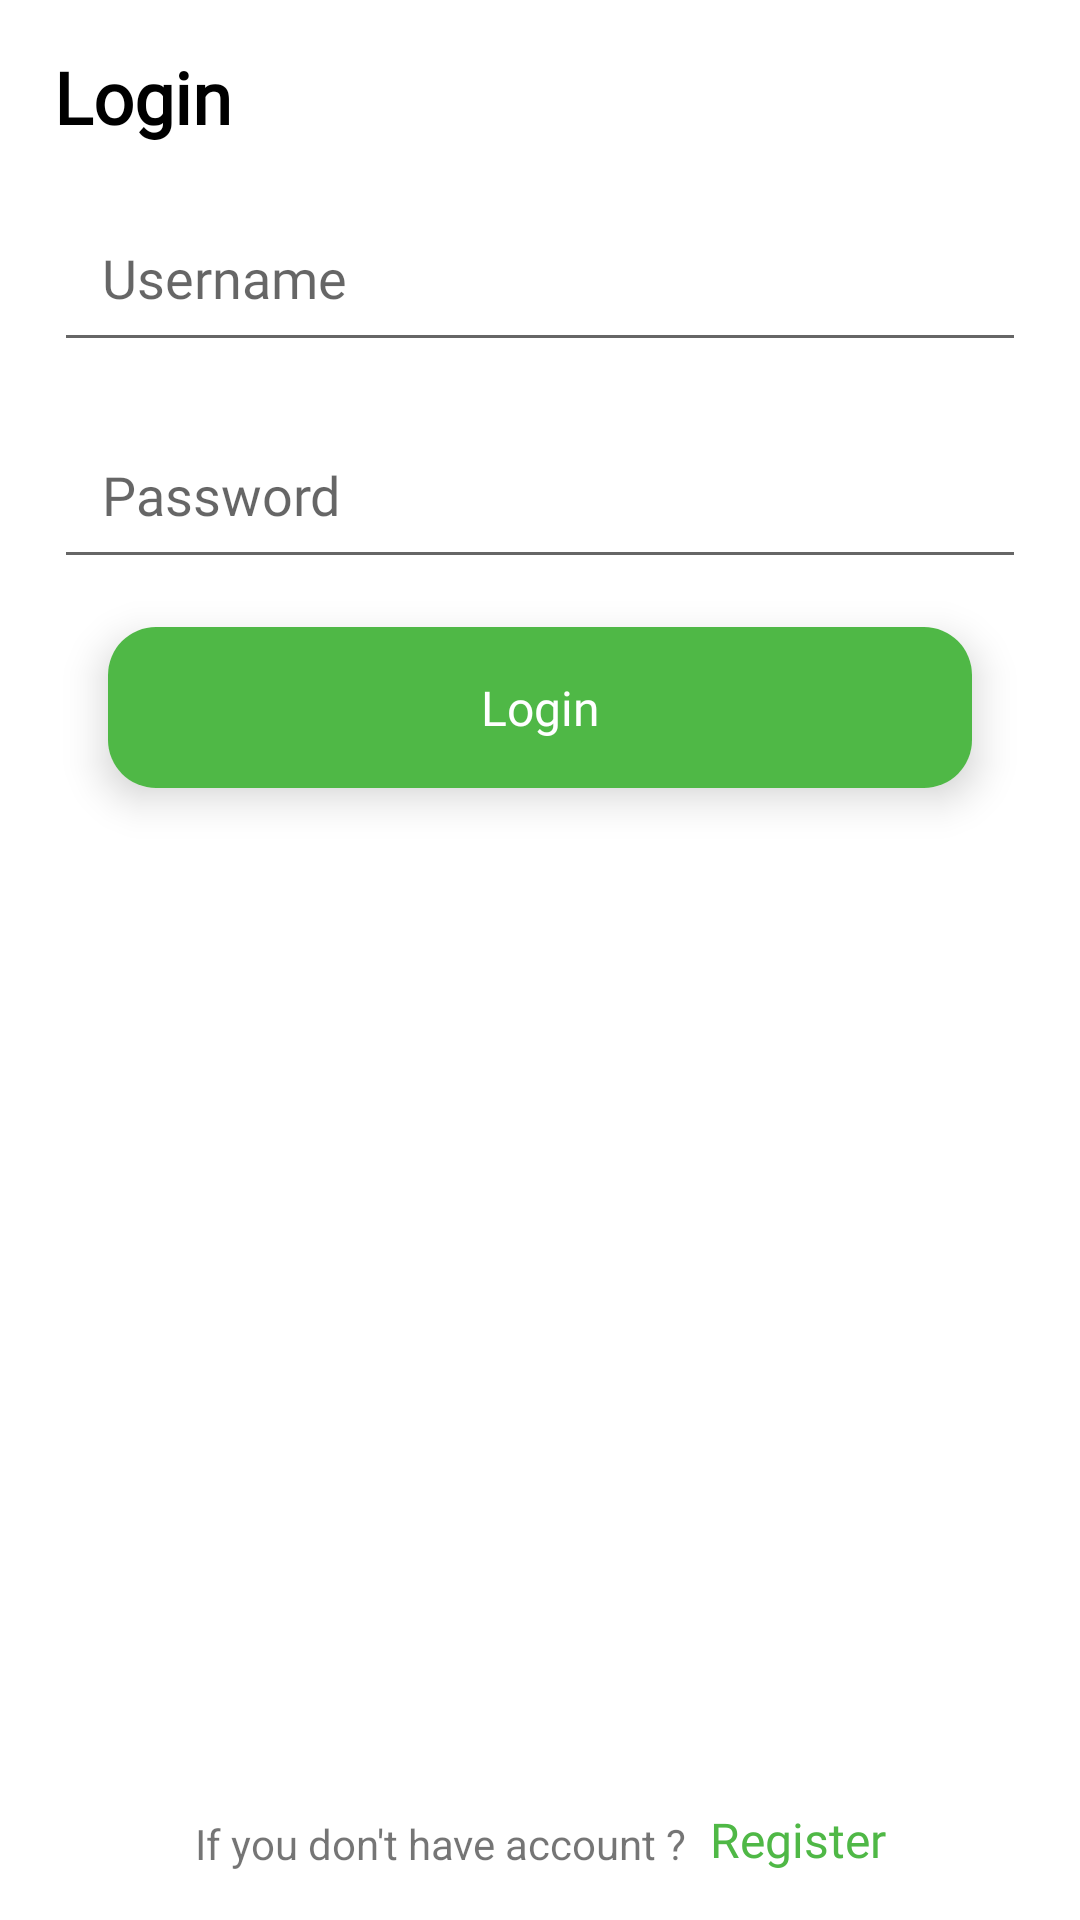

This screen was rendered from an Android layout file. Write that file and the resources it references.
<!-- AndroidManifest.xml: application theme Theme.LoanTrackingSystem -->
<!-- res/layout/fragment_login.xml -->
<?xml version="1.0" encoding="utf-8"?>
<androidx.constraintlayout.widget.ConstraintLayout xmlns:android="http://schemas.android.com/apk/res/android"
    xmlns:app="http://schemas.android.com/apk/res-auto"
    android:layout_width="match_parent"
    android:layout_height="match_parent"
    android:background="@color/green_bg">


    <com.google.android.material.textview.MaterialTextView
        android:id="@+id/tv_login"
        android:layout_width="wrap_content"
        android:layout_height="wrap_content"
        android:layout_marginTop="16dp"
        android:fontFamily="@font/inter_bold"
        android:text="@string/login"
        android:textColor="@color/black"
        android:textSize="24sp"
        android:textStyle="bold"
        app:layout_constraintStart_toStartOf="@id/cd_username"
        app:layout_constraintTop_toTopOf="parent" />

    <com.google.android.material.card.MaterialCardView
        android:id="@+id/cd_username"
        android:layout_width="0dp"
        android:layout_height="wrap_content"
        android:layout_marginTop="16dp"
        app:cardCornerRadius="16dp"
        app:cardElevation="0dp"
        app:layout_constraintEnd_toEndOf="parent"
        app:layout_constraintStart_toStartOf="parent"
        app:layout_constraintTop_toBottomOf="@id/tv_login"
        app:layout_constraintWidth_percent="0.9">

        <EditText
            android:id="@+id/ed_username"
            android:layout_width="match_parent"
            android:layout_height="match_parent"
            android:fontFamily="@font/inter_regular"
            android:hint="@string/username"
            android:padding="16dp"
            android:digits="ABCDEFGHIJKLMNOPQRSTUVWXYZabcdefghijklmnopqrstuvwxyz1234567890@_"
            android:inputType="textFilter"
            android:textColor="@color/black" />
    </com.google.android.material.card.MaterialCardView>


    <com.google.android.material.card.MaterialCardView
        android:id="@+id/cd_password"
        android:layout_width="0dp"
        android:layout_height="wrap_content"
        android:layout_marginTop="16dp"
        app:cardCornerRadius="16dp"
        app:cardElevation="0dp"
        app:layout_constraintEnd_toEndOf="parent"
        app:layout_constraintStart_toStartOf="parent"
        app:layout_constraintTop_toBottomOf="@id/cd_username"
        app:layout_constraintWidth_percent="0.9">

        <EditText
            android:id="@+id/ed_password"
            android:layout_width="match_parent"
            android:layout_height="match_parent"
            android:fontFamily="@font/inter_regular"
            android:hint="@string/password"
            android:inputType="textPassword"
            android:padding="16dp"
            android:textColor="@color/black" />
    </com.google.android.material.card.MaterialCardView>


    <com.google.android.material.card.MaterialCardView
        android:id="@+id/cd_login"
        android:layout_width="0dp"
        android:layout_height="wrap_content"
        app:cardCornerRadius="16dp"
        app:cardElevation="8dp"
        app:layout_constraintEnd_toEndOf="parent"
        android:layout_marginTop="16dp"
        app:layout_constraintStart_toStartOf="parent"
        app:layout_constraintTop_toBottomOf="@id/cd_password"
        app:layout_constraintWidth_percent="0.8">

        <TextView
            android:layout_width="match_parent"
            android:layout_height="match_parent"
            android:background="@color/blue"
            android:fontFamily="@font/inter_bold"
            android:gravity="center"
            android:padding="16dp"
            android:text="@string/login"
            android:textColor="@color/white"
            android:textSize="16sp" />
    </com.google.android.material.card.MaterialCardView>


    <androidx.viewpager2.widget.ViewPager2
        android:layout_width="match_parent"
        android:layout_height="200dp"
        app:layout_constraintTop_toBottomOf="@id/cd_login"
        android:layout_marginTop="16dp"
        android:id="@+id/viewpager"/>

    <TextView
        android:id="@+id/tv_ifyoudonthaveaccount"
        android:layout_width="wrap_content"
        android:layout_height="wrap_content"
        android:layout_marginBottom="16dp"
        android:text="@string/if_you_don_t_have_acccount"
        app:layout_constraintBottom_toBottomOf="parent"
        app:layout_constraintEnd_toStartOf="@id/tv_register"
        app:layout_constraintHorizontal_chainStyle="packed"
        app:layout_constraintStart_toStartOf="parent" />


    <TextView
        android:id="@+id/tv_register"
        android:layout_width="wrap_content"
        android:layout_height="wrap_content"
        android:layout_marginBottom="16dp"
        android:fontFamily="@font/inter_bold"
        android:text="@string/register"
        android:textColor="@color/blue"
        android:textSize="16sp"
        android:layout_marginStart="8dp"
        app:layout_constraintBottom_toBottomOf="parent"
        app:layout_constraintEnd_toEndOf="parent"
        app:layout_constraintStart_toEndOf="@id/tv_ifyoudonthaveaccount"
        app:layout_goneMarginBottom="16dp" />


</androidx.constraintlayout.widget.ConstraintLayout>
<!-- resources referenced by this layout -->
<resources>
  <color name="black">#FF000000</color>
  <color name="blue">#4fb846</color>
  <color name="green_bg">#FFFFFFFF</color>
  <color name="white">#FFFFFFFF</color>
  <string name="if_you_don_t_have_acccount">If you don\'t have account ?</string>
  <string name="login">Login</string>
  <string name="password">Password</string>
  <string name="register">Register</string>
  <string name="username">Username</string>
  <style name="Theme.LoanTrackingSystem" parent="Theme.MaterialComponents.DayNight.DarkActionBar">
          
          <item name="colorPrimary">@color/purple_500</item>
          <item name="colorPrimaryVariant">@color/purple_700</item>
          <item name="colorOnPrimary">@color/white</item>
          
          <item name="colorSecondary">@color/teal_200</item>
          <item name="colorSecondaryVariant">@color/teal_700</item>
          <item name="colorOnSecondary">@color/black</item>
          
          <item name="android:statusBarColor" tools:targetApi="l">?attr/colorPrimaryVariant</item>
          
      </style>
  <color name="purple_500">#26ab1c</color>
  <color name="purple_700">#008b00</color>
  <color name="teal_200">#FF03DAC5</color>
  <color name="teal_700">#FF018786</color>
</resources>
